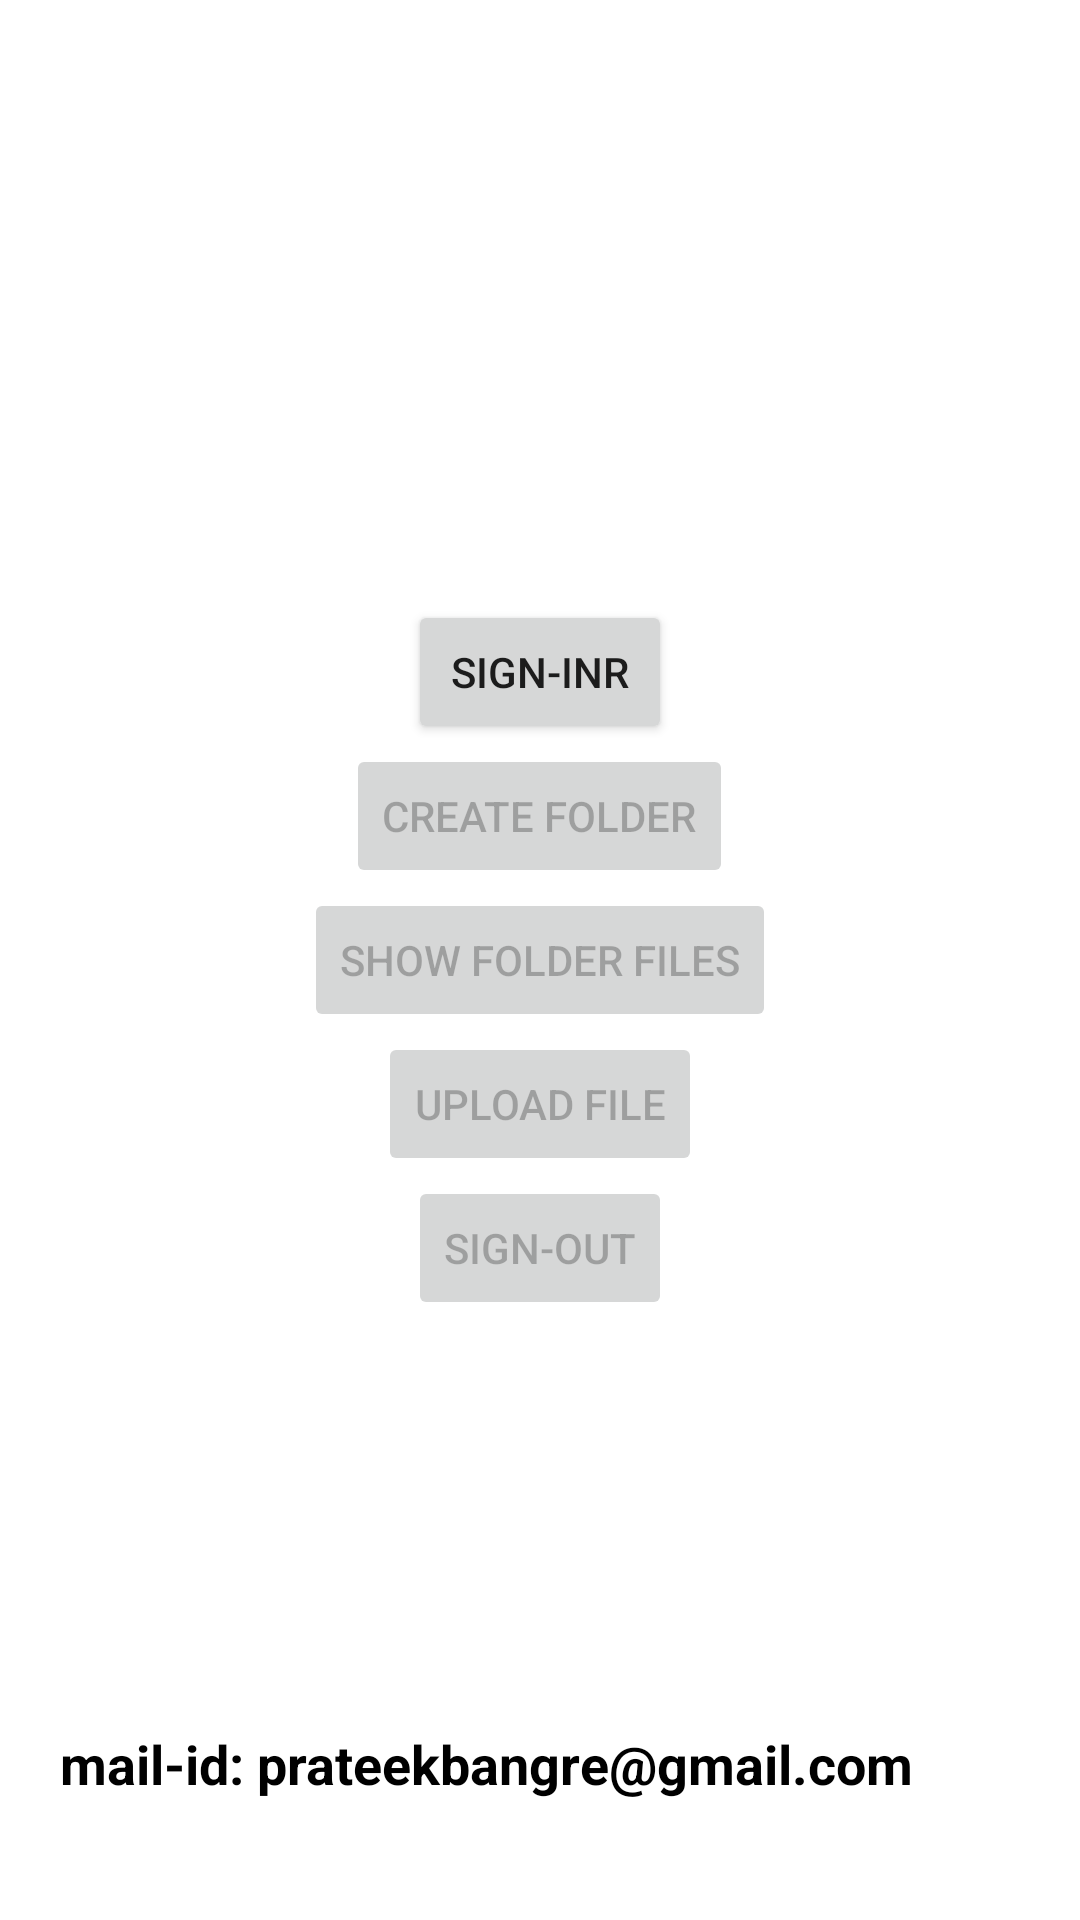

This screen was rendered from an Android layout file. Write that file and the resources it references.
<!-- AndroidManifest.xml: application theme Theme.GoogleDrivePlayground -->
<!-- res/layout/activity_main2.xml -->
<?xml version="1.0" encoding="utf-8"?>
<androidx.constraintlayout.widget.ConstraintLayout xmlns:android="http://schemas.android.com/apk/res/android"
    xmlns:app="http://schemas.android.com/apk/res-auto"
    android:layout_width="match_parent"
    android:layout_height="match_parent"
    xmlns:tools="http://schemas.android.com/tools"
    tools:context=".prateekbangre.MainActivity2">

    <LinearLayout
        android:layout_width="match_parent"
        android:layout_height="match_parent"
        android:paddingLeft="16dp"
        android:paddingRight="16dp"
        android:orientation="vertical"
        android:gravity="center">

        <Button
            android:id="@+id/id_sign_in"
            android:layout_width="wrap_content"
            android:layout_height="wrap_content"
            android:enabled="true"
            android:onClick="signIn"
            android:text="Sign-inr"/>

        <Button
            android:id="@+id/id_create_folder"
            android:layout_width="wrap_content"
            android:layout_height="wrap_content"
            android:enabled="false"
            android:onClick="createFolder"
            android:text="Create Folder"/>

        <Button
            android:id="@+id/id_folder_files"
            android:layout_width="wrap_content"
            android:layout_height="wrap_content"
            android:enabled="false"
            android:onClick="getFolderData"
            android:text="Show Folder Files"/>

        <Button
            android:id="@+id/id_upload_file"
            android:layout_width="wrap_content"
            android:layout_height="wrap_content"
            android:enabled="false"
            android:onClick="uploadFile"
            android:text="Upload File"/>

        <Button
            android:id="@+id/id_sign_out"
            android:layout_width="wrap_content"
            android:layout_height="wrap_content"
            android:enabled="false"
            android:onClick="signOut"
            android:text="Sign-out"/>

    </LinearLayout>

    <TextView
        android:layout_width="match_parent"
        android:layout_height="match_parent"
        app:layout_constraintStart_toStartOf="parent"
        android:gravity="bottom"
        android:textStyle="bold"
        android:textSize="18sp"
        android:layout_marginBottom="40dp"
        android:layout_marginLeft="20dp"
        android:textColor="@color/black"
        android:text="mail-id: prateekbangre@gmail.com"
        android:layout_marginStart="20dp" />

</androidx.constraintlayout.widget.ConstraintLayout>
<!-- resources referenced by this layout -->
<resources>
  <color name="black">#FF000000</color>
  <style name="Theme.GoogleDrivePlayground" parent="Theme.MaterialComponents.DayNight.DarkActionBar">
          
          <item name="colorPrimary">@color/purple_500</item>
          <item name="colorPrimaryVariant">@color/purple_700</item>
          <item name="colorOnPrimary">@color/white</item>
          
          <item name="colorSecondary">@color/teal_200</item>
          <item name="colorSecondaryVariant">@color/teal_700</item>
          <item name="colorOnSecondary">@color/black</item>
          
          <item name="android:statusBarColor">?attr/colorPrimaryVariant</item>
          
  
          <item name="windowActionBar">false</item>
          <item name="windowNoTitle">true</item>
  
      </style>
  <color name="purple_500">#FF6200EE</color>
  <color name="purple_700">#FF3700B3</color>
  <color name="white">#FFFFFFFF</color>
  <color name="teal_200">#FF03DAC5</color>
  <color name="teal_700">#FF018786</color>
</resources>
